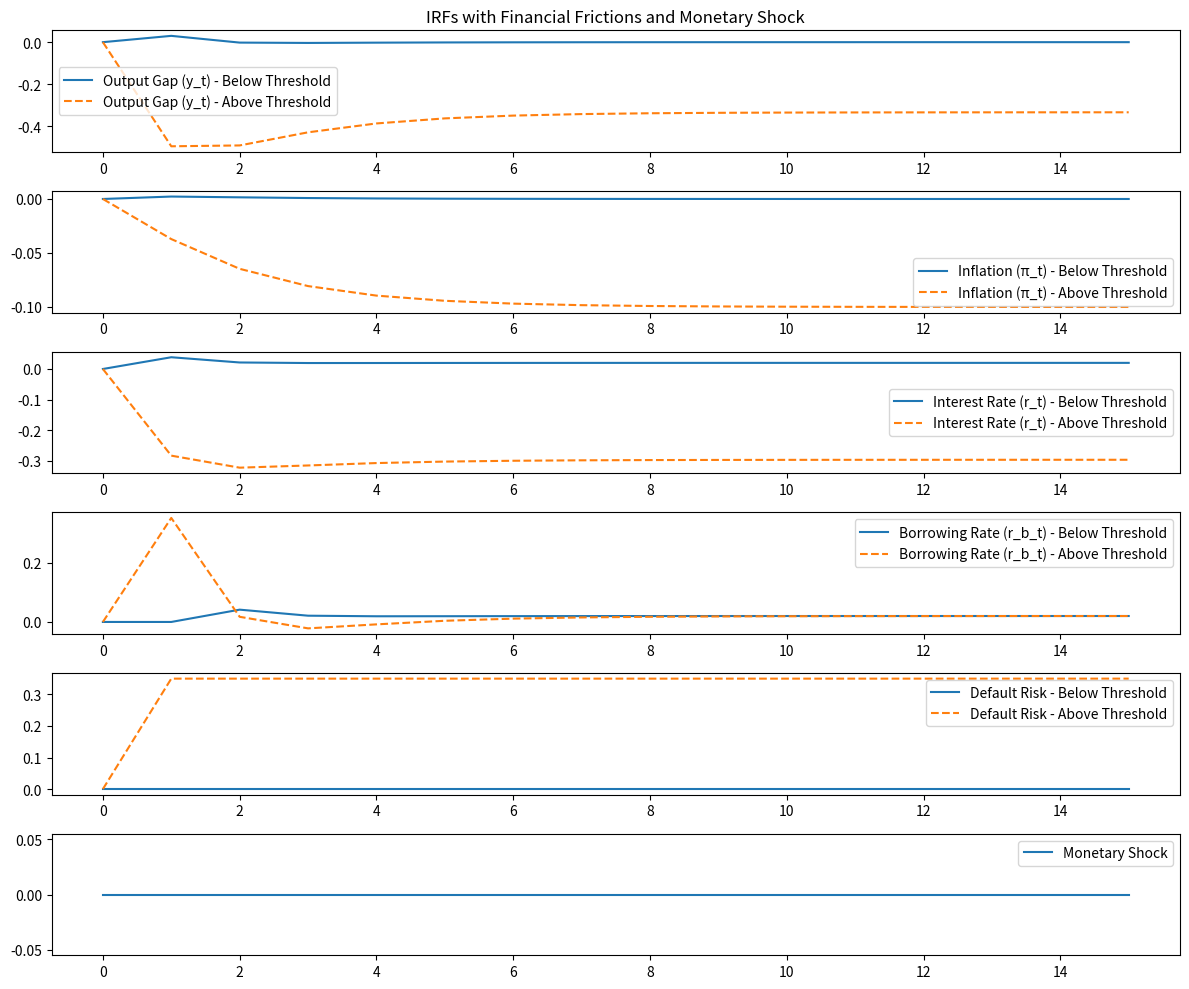
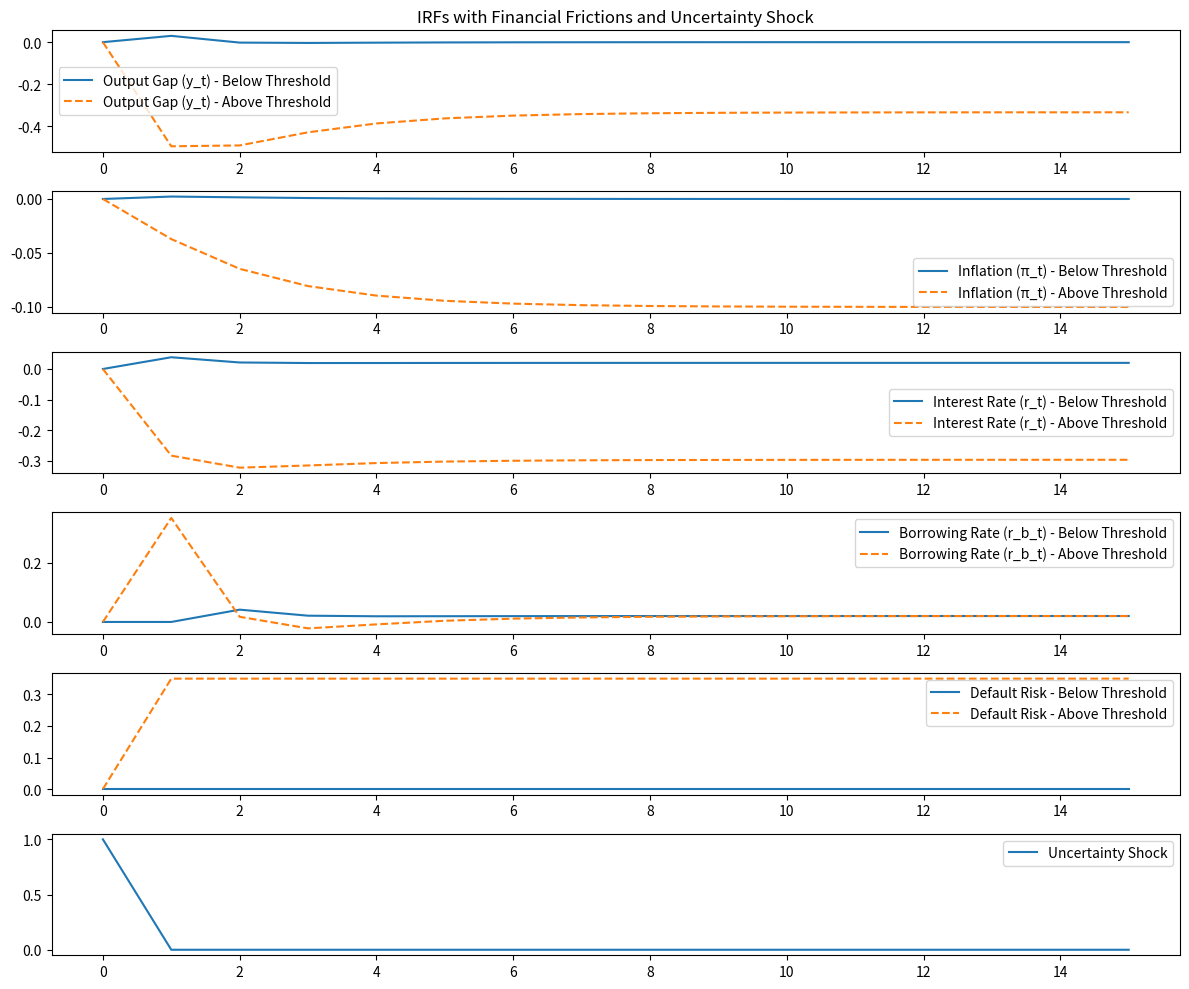

These charts were generated, in order, by the following Python code:
# %%
import numpy as np
import matplotlib.pyplot as plt

# Modified Parameters for Negative Response
beta = 0.99  # Discount factor
sigma = 1.5  # Increased intertemporal elasticity of substitution
kappa = 0.3  # Increased slope of Phillips curve
phi_pi = 1.5  # Decreased response to inflation
phi_y = 0.5  # Taylor rule: reaction to output gap
r_n = 0.02  # Natural interest rate
rho = 0.1  # Sensitivity of the spread to the output gap
theta = 0.75  # Calvo pricing parameter (probability of not changing prices)
lambda_w = 0.75  # Increased downward nominal wage rigidity
debt_threshold = 0.15  # Debt threshold

T = 16  # Time periods for IRF


# Initial values for different cases
def simulate_model(average_debt, shock_type):
    y = np.zeros(T)
    pi = np.zeros(T)
    r = np.zeros(T)
    rb = np.zeros(T)  # Borrowing rate
    default_risk = np.zeros(T)  # Default risk measure
    uncertainty_shock = np.zeros(T)

    # Debt levels
    household_debt = np.full(T, average_debt)

    # Impulse shocks
    monetary_shock = np.zeros(T)
    uncertainty_shock = np.zeros(T)

    if shock_type == "monetary":
        monetary_shock[0] = 1  # % monetary policy shock at time 0
    elif shock_type == "uncertainty":
        uncertainty_shock[0] = 1  # % uncertainty shock at time 0

    # Model simulation with all features
    for t in range(1, T):
        # Expectations with uncertainty shock affecting expectations
        if uncertainty_shock[t - 1] > 0:
            E_pi_next = pi[t] * (
                1 + uncertainty_shock[t - 1]
            )  # Bounded expectation due to uncertainty shock
        else:
            E_pi_next = pi[t]  # Unbounded expectation  (or t-1 for backward RE)

        E_y_next = y[t - 1]

        # Default risk calculation
        default_risk[t] = np.maximum(0, household_debt[t] - debt_threshold)

        # Spread as a function of default risk and output gap
        spread = rho * y[t - 1] + default_risk[t]

        # Borrowing rate (including spread) --- NOTE: MAYBE SPLIT THIS INTO TWO 
        rb[t] = r[t - 1] + spread

        # IS Curve with borrowing rate
        y[t] = E_y_next - sigma * (rb[t] - E_pi_next - r_n)

        # Phillips Curve with Calvo pricing
        pi[t] = (beta * E_pi_next + kappa * y[t]) * (1 - theta) + theta * pi[t - 1]

        # Wage rigidity affecting the output gap 
        y[t] = np.maximum(y[t], -lambda_w)

        # Taylor Rule (with both monetary and uncertainty shocks) --- NOTE: SHOULD ONLY HAVE ONE RATE
        r[t] = r_n + phi_pi * pi[t] + phi_y * y[t] + monetary_shock[t]

    return y, pi, r, rb, default_risk, uncertainty_shock


# Function to plot IRFs for both below and above threshold
def plot_irfs_below_above(
    y_below,
    pi_below,
    r_below,
    rb_below,
    default_risk_below,
    y_above,
    pi_above,
    r_above,
    rb_above,
    default_risk_above,
    uncertainty_shock,
    shock_type,
):

    plt.figure(figsize=(12, 10))

    plt.subplot(6, 1, 1)
    plt.plot(y_below, label="Output Gap (y_t) - Below Threshold")
    plt.plot(y_above, label="Output Gap (y_t) - Above Threshold", linestyle="--")
    plt.title(f"IRFs with Financial Frictions and {shock_type.capitalize()} Shock")
    plt.legend()

    plt.subplot(6, 1, 2)
    plt.plot(pi_below, label="Inflation (π_t) - Below Threshold")
    plt.plot(pi_above, label="Inflation (π_t) - Above Threshold", linestyle="--")
    plt.legend()

    plt.subplot(6, 1, 3)
    plt.plot(r_below, label="Interest Rate (r_t) - Below Threshold")
    plt.plot(r_above, label="Interest Rate (r_t) - Above Threshold", linestyle="--")
    plt.legend()

    plt.subplot(6, 1, 4)
    plt.plot(rb_below, label="Borrowing Rate (r_b_t) - Below Threshold")
    plt.plot(rb_above, label="Borrowing Rate (r_b_t) - Above Threshold", linestyle="--")
    plt.legend()

    plt.subplot(6, 1, 5)
    plt.plot(default_risk_below, label="Default Risk - Below Threshold")
    plt.plot(default_risk_above, label="Default Risk - Above Threshold", linestyle="--")
    plt.legend()

    plt.subplot(6, 1, 6)
    plt.plot(uncertainty_shock, label=f"{shock_type.capitalize()} Shock")
    plt.legend()

    plt.tight_layout()
    plt.show()


# Simulate for below threshold 
average_debt_below = 0.1
average_debt_above = 0.5

# Simulate IRFs for a monetary shock
y_below, pi_below, r_below, rb_below, default_risk_below, uncertainty_shock = (
    simulate_model(average_debt_below, "monetary")
)
y_above, pi_above, r_above, rb_above, default_risk_above, _ = simulate_model(
    average_debt_above, "monetary"
)

plot_irfs_below_above(
    y_below,
    pi_below,
    r_below,
    rb_below,
    default_risk_below,
    y_above,
    pi_above,
    r_above,
    rb_above,
    default_risk_above,
    uncertainty_shock,
    "monetary",
)

# Simulate IRFs for an uncertainty shock
y_below, pi_below, r_below, rb_below, default_risk_below, uncertainty_shock = (
    simulate_model(average_debt_below, "uncertainty")
)
y_above, pi_above, r_above, rb_above, default_risk_above, _ = simulate_model(
    average_debt_above, "uncertainty"
)

plot_irfs_below_above(
    y_below,
    pi_below,
    r_below,
    rb_below,
    default_risk_below,
    y_above,
    pi_above,
    r_above,
    rb_above,
    default_risk_above,
    uncertainty_shock,
    "uncertainty",
)

# %%
